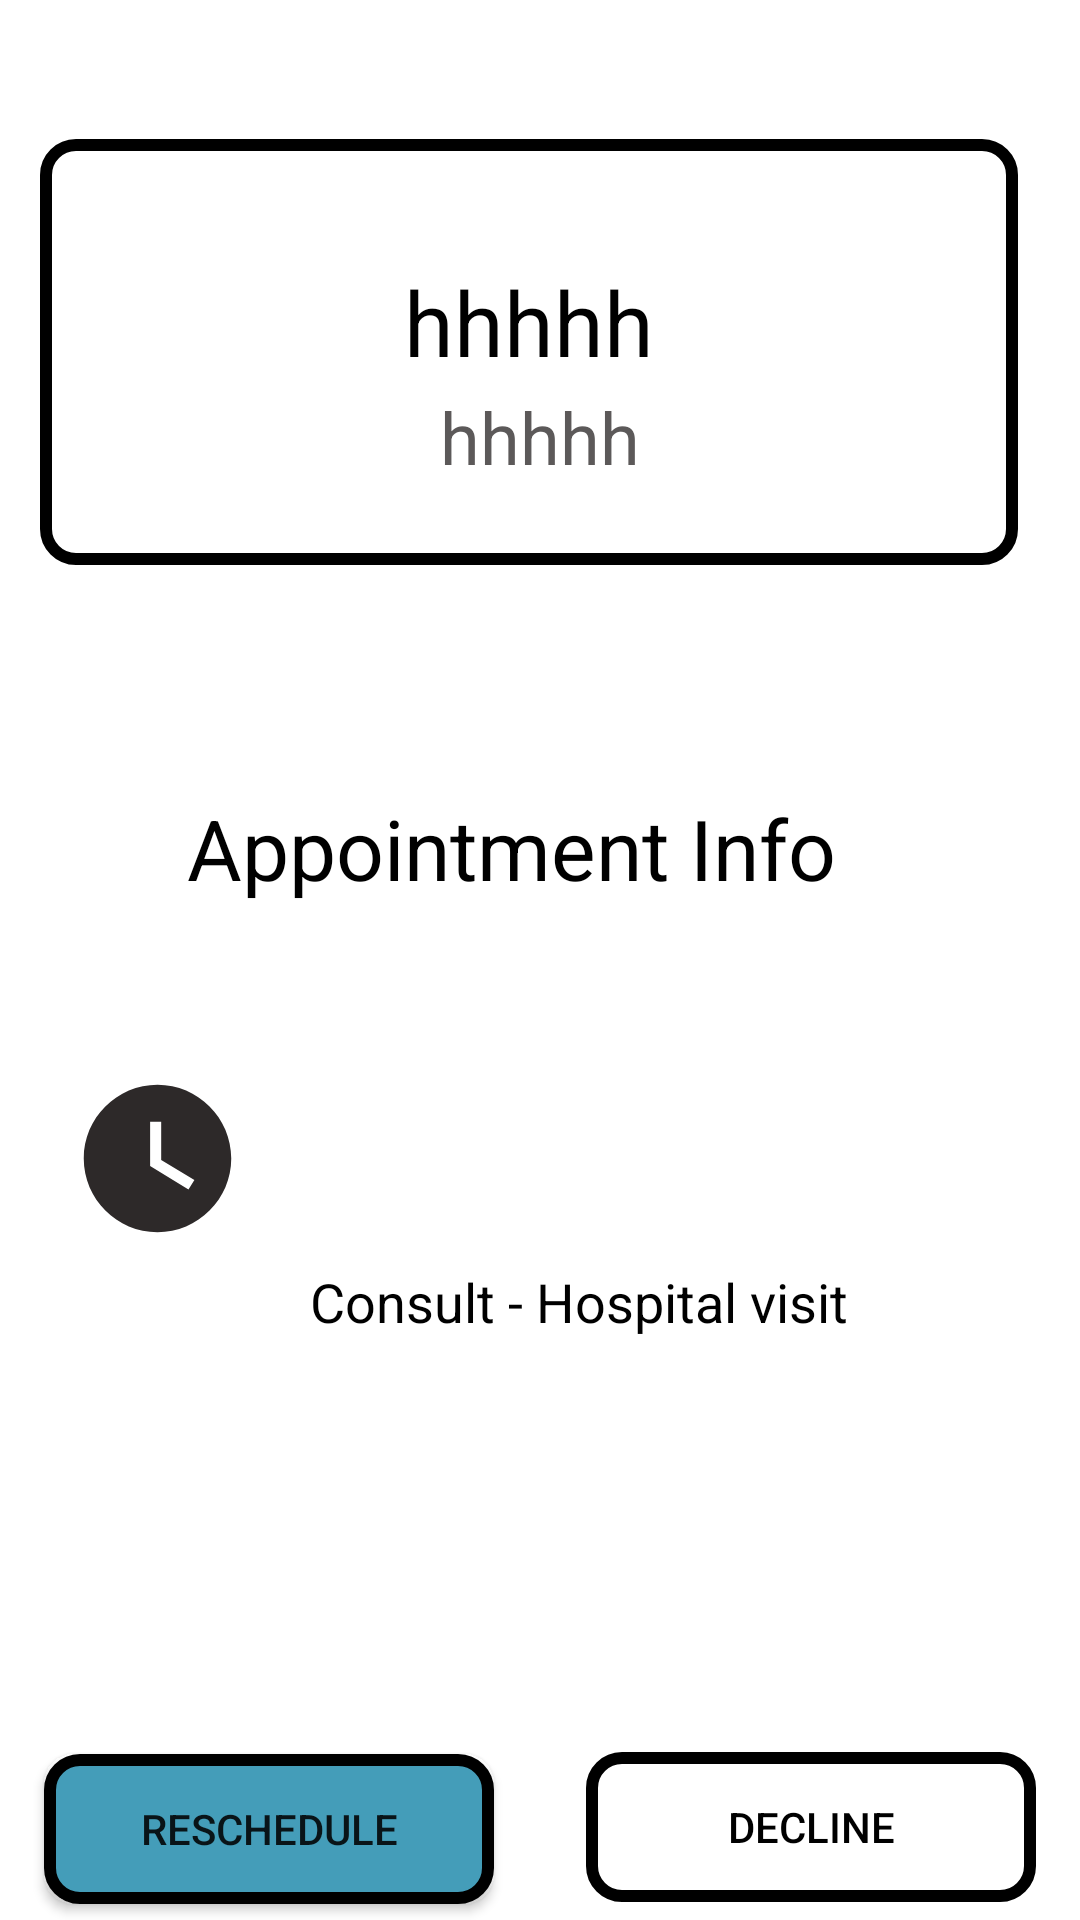

This screen was rendered from an Android layout file. Write that file and the resources it references.
<!-- AndroidManifest.xml: application theme Theme.SnoreHelp -->
<!-- res/layout/activity_doctorinfo_pactivity.xml -->
<?xml version="1.0" encoding="utf-8"?>
<androidx.constraintlayout.widget.ConstraintLayout xmlns:android="http://schemas.android.com/apk/res/android"
    xmlns:app="http://schemas.android.com/apk/res-auto"
    xmlns:tools="http://schemas.android.com/tools"
    android:layout_width="match_parent"
    android:layout_height="match_parent"
    tools:context=".DoctorinfoPActivity"
    android:background="@color/white">




    <TextView
        android:id="@+id/infoname"
        android:layout_width="326dp"
        android:layout_height="142dp"
        android:gravity="center"
        android:textSize="30sp"
        android:paddingBottom="20dp"
        android:background="@drawable/outline"
        android:textColor="@color/black"
        android:text="hhhhh"
        app:layout_constraintBottom_toBottomOf="parent"
        app:layout_constraintEnd_toEndOf="parent"
        app:layout_constraintHorizontal_bias="0.388"
        app:layout_constraintStart_toStartOf="parent"
        app:layout_constraintTop_toTopOf="parent"
        app:layout_constraintVertical_bias="0.093" />

    <TextView
        android:id="@+id/infoage"
        android:layout_width="231dp"
        android:layout_height="77dp"
        android:gravity="center"
        android:text="hhhhh"

        android:textColor="#5C5959"
        android:textSize="24sp"
        app:layout_constraintBottom_toBottomOf="parent"
        app:layout_constraintEnd_toEndOf="parent"
        app:layout_constraintStart_toStartOf="parent"
        app:layout_constraintTop_toTopOf="parent"
        app:layout_constraintVertical_bias="0.19" />



    <TextView

        android:layout_width="325dp"
        android:layout_height="91dp"
        android:gravity="center"
        android:text="Appointment Info"
        android:textColor="@color/black"
        android:textSize="28dp"
        app:layout_constraintBottom_toBottomOf="parent"
        app:layout_constraintEnd_toEndOf="parent"
        app:layout_constraintHorizontal_bias="0.232"
        app:layout_constraintStart_toStartOf="parent"
        app:layout_constraintTop_toTopOf="parent"
        app:layout_constraintVertical_bias="0.432" />



    <TextView
        android:id="@+id/infotime"
        android:layout_width="318dp"
        android:layout_height="79dp"
        android:gravity="center"
        android:textColor="@color/black"
        android:textSize="18dp"
        app:layout_constraintBottom_toBottomOf="parent"
        app:layout_constraintEnd_toEndOf="parent"
        app:layout_constraintHorizontal_bias="0.9"
        app:layout_constraintStart_toStartOf="parent"
        app:layout_constraintTop_toTopOf="parent"
        app:layout_constraintVertical_bias="0.619" />

    <ImageView

        android:layout_width="93dp"
        android:layout_height="59dp"
        android:gravity="center"
        android:src="@drawable/ic_baseline_watch_later_24"
        app:layout_constraintBottom_toBottomOf="parent"
        app:layout_constraintEnd_toEndOf="parent"
        app:layout_constraintHorizontal_bias="0.022"
        app:layout_constraintStart_toStartOf="parent"
        app:layout_constraintTop_toTopOf="parent"
        app:layout_constraintVertical_bias="0.614" />

    <TextView

        android:layout_width="318dp"
        android:layout_height="79dp"
        android:gravity="center"
        android:text="Consult - Hospital visit"
        android:textColor="@color/black"
        android:textSize="18dp"
        app:layout_constraintBottom_toBottomOf="parent"
        app:layout_constraintEnd_toEndOf="parent"
        app:layout_constraintHorizontal_bias="0.806"
        app:layout_constraintStart_toStartOf="parent"
        app:layout_constraintTop_toTopOf="parent"
        app:layout_constraintVertical_bias="0.703" />

    <Button
        android:id="@+id/btn_accptt"
        android:layout_width="150dp"
        android:layout_height="50dp"
        android:background="@drawable/button"
        android:text="Reschedule"
        app:layout_constraintBottom_toBottomOf="parent"
        app:layout_constraintEnd_toEndOf="parent"
        app:layout_constraintHorizontal_bias="0.07"
        app:layout_constraintStart_toStartOf="parent"
        app:layout_constraintTop_toTopOf="parent"
        app:layout_constraintVertical_bias="0.991" />

    <Button
        android:id="@+id/btn_decline"
        android:layout_width="150dp"
        android:layout_height="50dp"
        android:background="@drawable/outline"
        android:text="Decline"
        android:textColor="@color/black"
        app:layout_constraintBottom_toBottomOf="parent"
        app:layout_constraintEnd_toEndOf="parent"
        app:layout_constraintHorizontal_bias="0.93"
        app:layout_constraintStart_toStartOf="parent"
        app:layout_constraintTop_toTopOf="parent"
        app:layout_constraintVertical_bias="0.99" />


</androidx.constraintlayout.widget.ConstraintLayout>
<!-- resources referenced by this layout -->
<resources>
  <!-- drawable button (drawable) -->
  <?xml version="1.0" encoding="utf-8"?>
  <shape
      android:shape="rectangle"
      xmlns:android="http://schemas.android.com/apk/res/android">
      <solid
          android:color="#449DB9"/>
      <corners
          android:radius="10dp"/>
      <stroke
          android:width="4dp"
          android:color="@color/black"/>
  
  
  </shape>
  <!-- drawable ic_baseline_watch_later_24 (drawable) -->
  <vector android:height="24dp" android:tint="#2D2929"
      android:viewportHeight="24" android:viewportWidth="24"
      android:width="24dp" xmlns:android="http://schemas.android.com/apk/res/android">
      <path android:fillColor="@android:color/white" android:pathData="M12,2C6.5,2 2,6.5 2,12s4.5,10 10,10s10,-4.5 10,-10S17.5,2 12,2zM16.2,16.2L11,13V7h1.5v5.2l4.5,2.7L16.2,16.2z"/>
  </vector>
  <!-- drawable outline (drawable) -->
  <?xml version="1.0" encoding="utf-8"?>
  <shape
      android:shape="rectangle"
      xmlns:android="http://schemas.android.com/apk/res/android">
      <corners
          android:radius="10dp"/>
      <stroke
          android:width="4dp"
          android:color="@color/black"/>
  
  </shape>
  <style name="Theme.SnoreHelp" parent="Theme.AppCompat.DayNight.DarkActionBar">
          
          <item name="colorPrimary">@color/purple_500</item>
          <item name="colorPrimaryVariant">@color/purple_700</item>
          <item name="colorOnPrimary">@color/white</item>
          
          <item name="colorSecondary">@color/teal_200</item>
          <item name="colorSecondaryVariant">@color/teal_700</item>
          <item name="colorOnSecondary">@color/black</item>
          
          <item name="android:statusBarColor" tools:targetApi="l">?attr/colorPrimaryVariant</item>
          
      </style>
      //heme.MaterialComponents.DayNight.DarkActionBar
  <!-- not gathered from this repository: default colours our renderer supplied (Android Studio template values) -->
  <color name="purple_500">#FF6200EE</color>
  <color name="purple_700">#FF3700B3</color>
  <color name="teal_200">#FF03DAC5</color>
  <color name="teal_700">#FF018786</color>
  <color name="black">#FF000000</color>
  <color name="white">#FFFFFFFF</color>
</resources>
